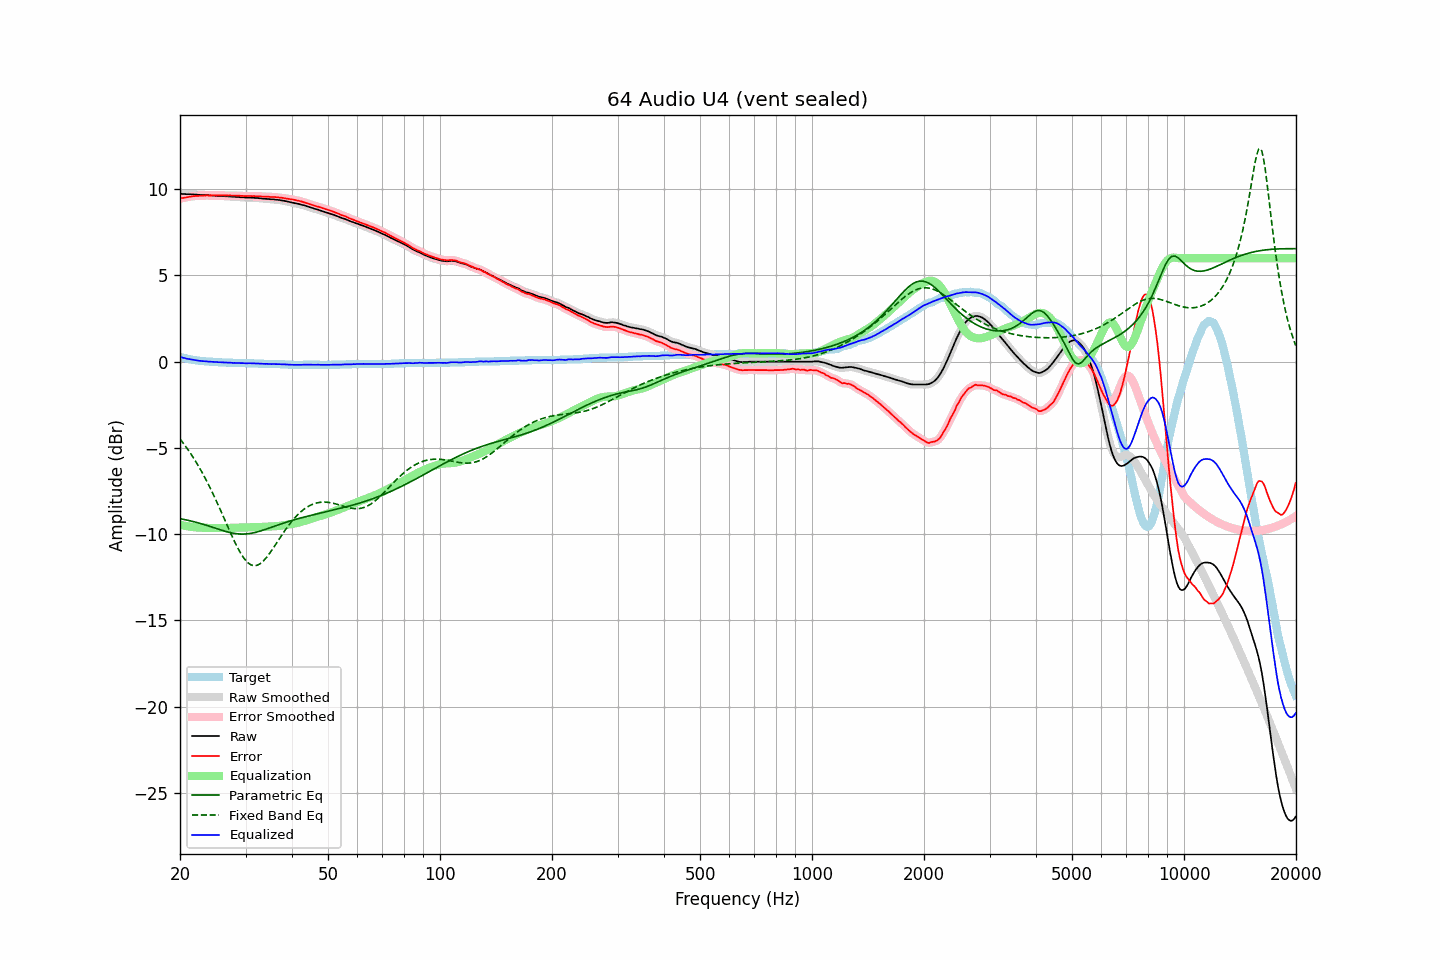

Values plotted in this chart, from the file beside it:
frequency, raw, error, smoothed, error_smoothed, equalization, parametric_eq, fixed_band_eq, equalized_raw, equalized_smoothed, target
20.00, 9.73, 9.45, 9.73, 9.46, -9.45, -9.10, -4.48, 0.28, 0.28, 0.28
20.20, 9.73, 9.48, 9.72, 9.47, -9.47, -9.12, -4.60, 0.25, 0.25, 0.25
20.40, 9.72, 9.49, 9.72, 9.49, -9.49, -9.13, -4.72, 0.22, 0.23, 0.23
20.61, 9.72, 9.51, 9.72, 9.51, -9.51, -9.15, -4.84, 0.21, 0.20, 0.21
20.81, 9.71, 9.52, 9.71, 9.53, -9.53, -9.17, -4.97, 0.18, 0.18, 0.19
21.02, 9.71, 9.54, 9.71, 9.54, -9.55, -9.19, -5.10, 0.16, 0.16, 0.17
21.23, 9.71, 9.56, 9.71, 9.56, -9.56, -9.22, -5.24, 0.15, 0.15, 0.15
21.44, 9.70, 9.57, 9.70, 9.57, -9.57, -9.24, -5.38, 0.13, 0.13, 0.13
21.66, 9.70, 9.59, 9.70, 9.59, -9.58, -9.26, -5.52, 0.11, 0.11, 0.11
21.87, 9.69, 9.59, 9.69, 9.60, -9.60, -9.28, -5.67, 0.09, 0.10, 0.10
22.09, 9.69, 9.61, 9.69, 9.61, -9.60, -9.31, -5.82, 0.08, 0.08, 0.08
22.31, 9.68, 9.61, 9.68, 9.61, -9.61, -9.33, -5.97, 0.07, 0.07, 0.07
22.54, 9.67, 9.61, 9.67, 9.62, -9.62, -9.36, -6.13, 0.05, 0.05, 0.06
22.76, 9.67, 9.62, 9.67, 9.62, -9.62, -9.39, -6.30, 0.05, 0.04, 0.05
22.99, 9.66, 9.62, 9.66, 9.62, -9.63, -9.41, -6.46, 0.03, 0.03, 0.04
23.22, 9.66, 9.63, 9.66, 9.63, -9.63, -9.44, -6.64, 0.03, 0.03, 0.03
23.45, 9.65, 9.63, 9.65, 9.63, -9.63, -9.47, -6.81, 0.02, 0.02, 0.02
23.69, 9.65, 9.64, 9.65, 9.64, -9.63, -9.50, -6.99, 0.01, 0.01, 0.01
23.92, 9.64, 9.63, 9.64, 9.64, -9.64, -9.53, -7.17, 0.00, 0.00, 0.01
24.16, 9.64, 9.64, 9.64, 9.64, -9.64, -9.56, -7.36, 0.00, -0.00, -0.00
24.40, 9.63, 9.63, 9.63, 9.64, -9.64, -9.59, -7.55, -0.01, -0.01, -0.00
24.65, 9.63, 9.64, 9.63, 9.64, -9.64, -9.62, -7.75, -0.01, -0.01, -0.01
24.89, 9.62, 9.63, 9.62, 9.64, -9.64, -9.65, -7.95, -0.02, -0.02, -0.01
25.14, 9.62, 9.64, 9.62, 9.64, -9.64, -9.68, -8.15, -0.02, -0.02, -0.02
25.39, 9.61, 9.64, 9.61, 9.64, -9.64, -9.71, -8.36, -0.03, -0.03, -0.03
25.65, 9.61, 9.64, 9.61, 9.64, -9.64, -9.74, -8.56, -0.03, -0.03, -0.03
25.91, 9.60, 9.64, 9.60, 9.64, -9.64, -9.77, -8.77, -0.04, -0.04, -0.04
26.16, 9.60, 9.64, 9.60, 9.64, -9.64, -9.80, -8.99, -0.04, -0.04, -0.04
26.43, 9.59, 9.63, 9.59, 9.64, -9.64, -9.83, -9.20, -0.05, -0.05, -0.04
26.69, 9.59, 9.64, 9.59, 9.64, -9.64, -9.85, -9.41, -0.05, -0.05, -0.05
26.96, 9.58, 9.63, 9.58, 9.64, -9.64, -9.88, -9.62, -0.06, -0.05, -0.05
27.23, 9.58, 9.64, 9.58, 9.64, -9.63, -9.90, -9.83, -0.06, -0.06, -0.06
27.50, 9.57, 9.63, 9.57, 9.63, -9.63, -9.92, -10.04, -0.06, -0.06, -0.06
27.77, 9.56, 9.62, 9.56, 9.63, -9.63, -9.94, -10.24, -0.07, -0.07, -0.06
28.05, 9.56, 9.63, 9.56, 9.62, -9.63, -9.96, -10.44, -0.07, -0.07, -0.07
28.33, 9.55, 9.62, 9.55, 9.62, -9.62, -9.97, -10.63, -0.08, -0.07, -0.07
28.62, 9.55, 9.62, 9.55, 9.62, -9.62, -9.98, -10.81, -0.07, -0.08, -0.07
28.90, 9.54, 9.62, 9.54, 9.62, -9.62, -9.99, -10.98, -0.08, -0.08, -0.08
29.19, 9.53, 9.61, 9.53, 9.62, -9.61, -9.99, -11.14, -0.08, -0.08, -0.08
29.48, 9.53, 9.61, 9.52, 9.61, -9.61, -9.99, -11.29, -0.08, -0.08, -0.08
29.78, 9.52, 9.60, 9.52, 9.60, -9.61, -9.99, -11.42, -0.09, -0.09, -0.08
30.08, 9.51, 9.59, 9.51, 9.60, -9.60, -9.98, -11.53, -0.09, -0.09, -0.08
30.38, 9.51, 9.60, 9.51, 9.60, -9.60, -9.98, -11.63, -0.09, -0.09, -0.09
30.68, 9.51, 9.60, 9.51, 9.60, -9.60, -9.96, -11.71, -0.09, -0.09, -0.09
30.99, 9.51, 9.60, 9.51, 9.60, -9.60, -9.95, -11.77, -0.09, -0.09, -0.09
31.30, 9.50, 9.59, 9.50, 9.60, -9.60, -9.93, -11.80, -0.10, -0.10, -0.09
31.61, 9.50, 9.60, 9.50, 9.60, -9.60, -9.91, -11.82, -0.10, -0.10, -0.10
31.93, 9.49, 9.59, 9.49, 9.59, -9.59, -9.89, -11.82, -0.11, -0.10, -0.10
32.24, 9.49, 9.59, 9.49, 9.59, -9.59, -9.87, -11.80, -0.10, -0.10, -0.10
32.57, 9.48, 9.59, 9.48, 9.59, -9.59, -9.84, -11.75, -0.11, -0.11, -0.11
32.89, 9.47, 9.58, 9.47, 9.58, -9.58, -9.81, -11.70, -0.11, -0.11, -0.11
33.22, 9.46, 9.57, 9.46, 9.58, -9.58, -9.79, -11.62, -0.12, -0.12, -0.11
33.55, 9.45, 9.57, 9.45, 9.57, -9.57, -9.76, -11.54, -0.12, -0.12, -0.12
33.89, 9.44, 9.56, 9.44, 9.57, -9.57, -9.72, -11.44, -0.13, -0.13, -0.12
34.23, 9.44, 9.56, 9.44, 9.56, -9.56, -9.69, -11.33, -0.12, -0.13, -0.12
34.57, 9.43, 9.56, 9.43, 9.56, -9.56, -9.66, -11.20, -0.13, -0.13, -0.13
34.92, 9.42, 9.55, 9.42, 9.55, -9.55, -9.63, -11.08, -0.14, -0.13, -0.13
35.27, 9.41, 9.54, 9.41, 9.55, -9.55, -9.59, -10.94, -0.14, -0.14, -0.13
35.62, 9.41, 9.55, 9.41, 9.55, -9.54, -9.56, -10.81, -0.14, -0.14, -0.14
35.97, 9.40, 9.54, 9.40, 9.54, -9.54, -9.53, -10.66, -0.14, -0.14, -0.14
... 635 more rows
